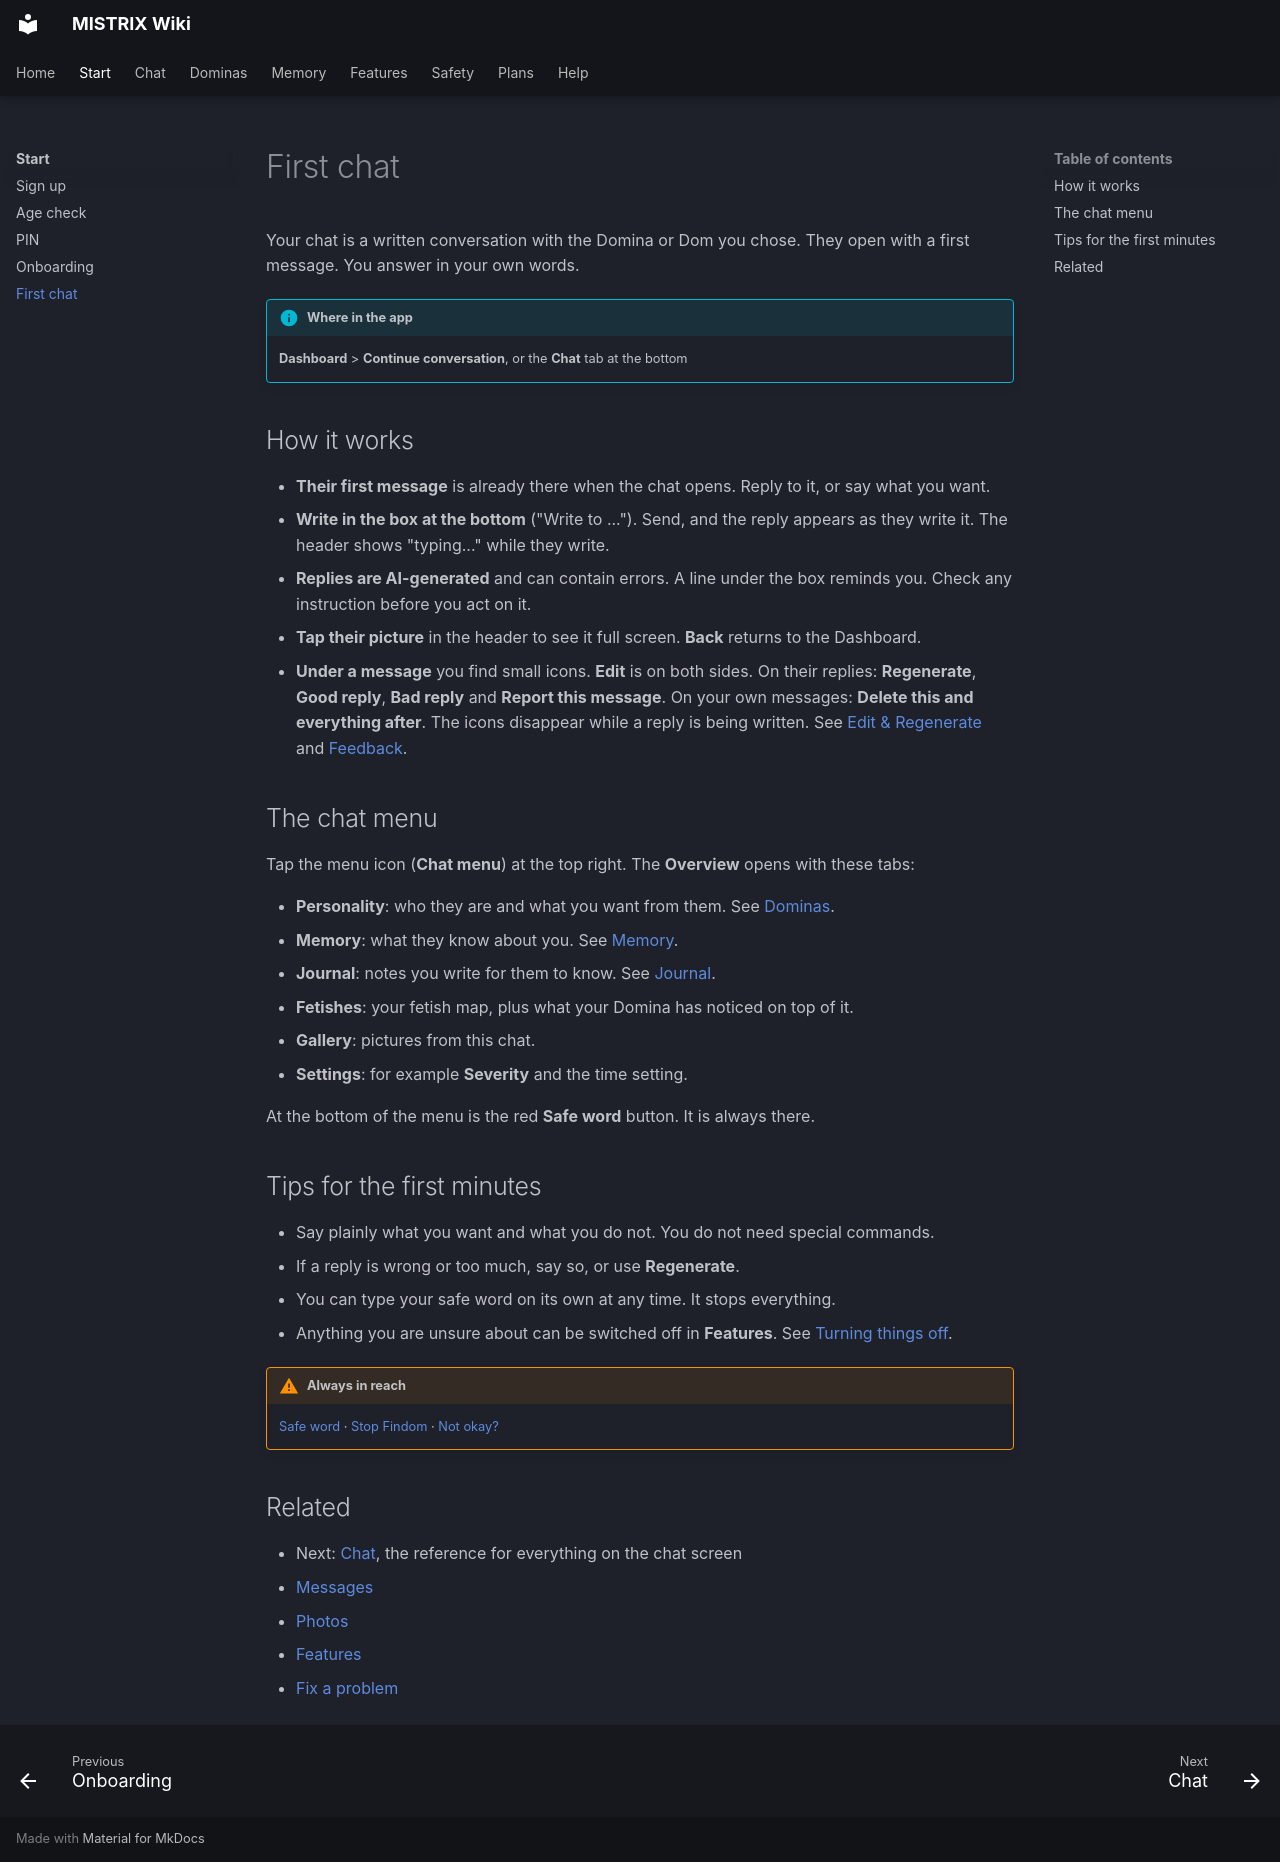

repository: ItsDedSec00/mistrix-wiki · page: start/first-chat/index.html · generator: mkdocs

---
title: First chat
description: How to open your first chat, what you see on screen, and where the safe word and settings are.
tags: [Start]
---
# First chat

Your chat is a written conversation with the Domina or Dom you chose. They open with a first message. You answer in your own words.

!!! info "Where in the app"
    **Dashboard** > **Continue conversation**, or the **Chat** tab at the bottom

## How it works

- **Their first message** is already there when the chat opens. Reply to it, or say what you want.
- **Write in the box at the bottom** ("Write to ..."). Send, and the reply appears as they write it. The header shows "typing..." while they write.
- **Replies are AI-generated** and can contain errors. A line under the box reminds you. Check any instruction before you act on it.
- **Tap their picture** in the header to see it full screen. **Back** returns to the Dashboard.
- **Under a message** you find small icons. **Edit** is on both sides. On their replies: **Regenerate**, **Good reply**, **Bad reply** and **Report this message**. On your own messages: **Delete this and everything after**. The icons disappear while a reply is being written. See [Edit & Regenerate](../chat/edit-and-regenerate.md) and [Feedback](../chat/feedback.md).

## The chat menu

Tap the menu icon (**Chat menu**) at the top right. The **Overview** opens with these tabs:

- **Personality**: who they are and what you want from them. See [Dominas](../dominas/index.md).
- **Memory**: what they know about you. See [Memory](../memory/index.md).
- **Journal**: notes you write for them to know. See [Journal](../memory/journal.md).
- **Fetishes**: your fetish map, plus what your Domina has noticed on top of it.
- **Gallery**: pictures from this chat.
- **Settings**: for example **Severity** and the time setting.

At the bottom of the menu is the red **Safe word** button. It is always there.

## Tips for the first minutes

- Say plainly what you want and what you do not. You do not need special commands.
- If a reply is wrong or too much, say so, or use **Regenerate**.
- You can type your safe word on its own at any time. It stops everything.
- Anything you are unsure about can be switched off in **Features**. See [Turning things off](../safety/turning-things-off.md).

!!! warning "Always in reach"
    [Safe word](../safety/safe-word.md) · [Stop Findom](../safety/stop-findom.md) · [Not okay?](../safety/not-okay.md)

## Related

- Next: [Chat](../chat/index.md), the reference for everything on the chat screen
- [Messages](../chat/messages.md)
- [Photos](../chat/photos.md)
- [Features](../features/index.md)
- [Fix a problem](../help/fix-a-problem.md)
